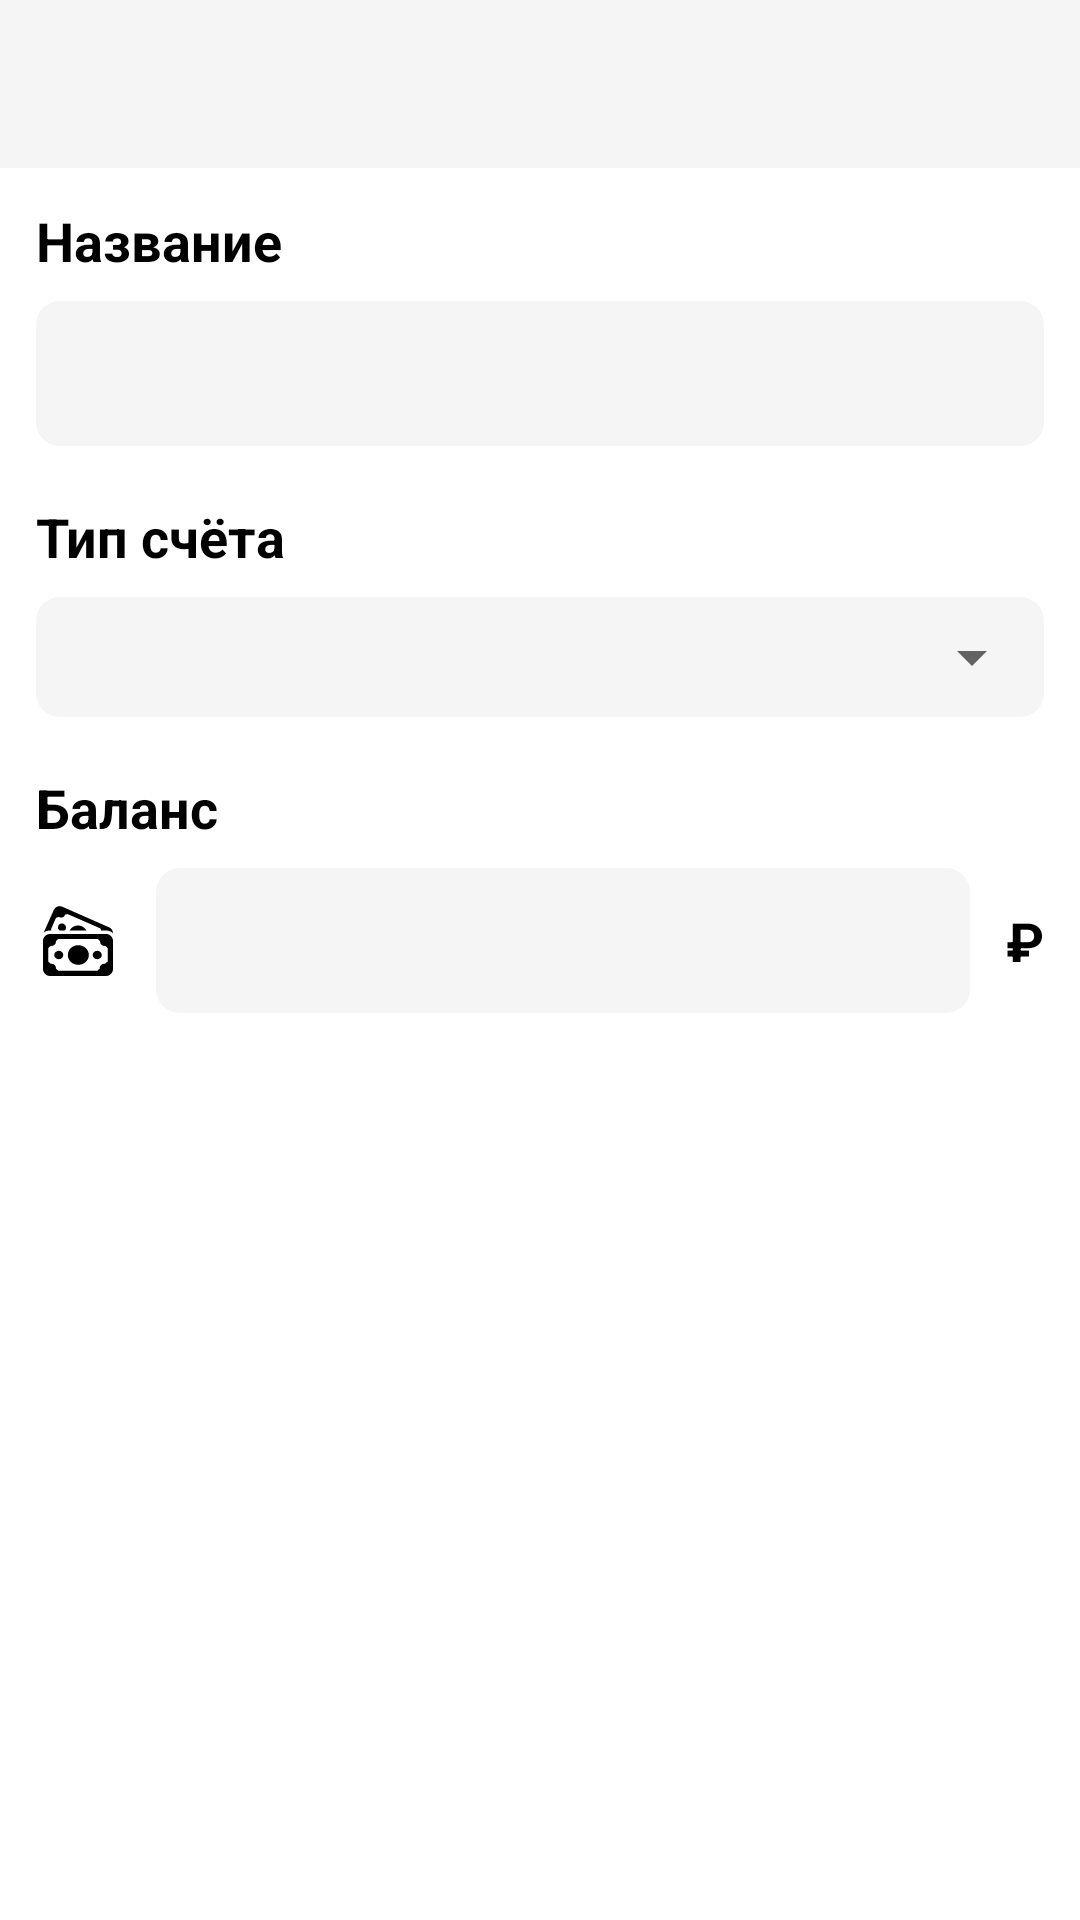

Here is an Android app screen rendered from its layout file. Give the layout XML and the strings, colors and styles it references.
<!-- AndroidManifest.xml: application theme Theme.MoneySaver -->
<!-- res/layout/activity_bill_editor.xml -->
<?xml version="1.0" encoding="utf-8"?>
<androidx.constraintlayout.widget.ConstraintLayout xmlns:android="http://schemas.android.com/apk/res/android"
    xmlns:app="http://schemas.android.com/apk/res-auto"
    xmlns:tools="http://schemas.android.com/tools"
    android:layout_width="match_parent"
    android:layout_height="match_parent"
    android:background="?attr/white"
    tools:context=".ui.bill_editor.BillEditorActivity">

    <androidx.appcompat.widget.Toolbar
        android:id="@+id/toolbar"
        android:layout_width="match_parent"
        android:layout_height="wrap_content"
        app:titleTextColor="?attr/black"
        android:background="?attr/backgroundColor"
        app:layout_constraintTop_toTopOf="parent" />

    <ScrollView
        android:layout_width="match_parent"
        android:layout_height="0dp"
        app:layout_constraintBottom_toBottomOf="parent"
        app:layout_constraintTop_toBottomOf="@+id/toolbar">

        <androidx.constraintlayout.widget.ConstraintLayout
            android:layout_width="match_parent"
            android:layout_height="wrap_content"
            android:padding="12dp">

            <TextView
                android:id="@+id/textView3"
                android:layout_width="match_parent"
                android:layout_height="wrap_content"
                android:text="@string/name"
                android:textStyle="bold"
                android:textColor="?attr/black"
                android:textSize="18sp"
                app:layout_constraintTop_toTopOf="parent" />

            <EditText
                android:id="@+id/titleInput"
                style="@style/edittext"
                android:layout_width="match_parent"
                android:layout_height="wrap_content"
                android:inputType="textPersonName"
                android:textColor="?attr/black"
                android:textColorHint="?attr/black"
                app:layout_constraintTop_toBottomOf="@+id/textView3"
                android:layout_marginTop="8dp" />

            <TextView
                android:id="@+id/textView4"
                android:layout_width="wrap_content"
                android:layout_height="wrap_content"
                android:text="@string/billType"
                android:textColor="?attr/black"
                android:textSize="18sp"
                android:textStyle="bold"
                android:layout_marginTop="18dp"
                app:layout_constraintStart_toStartOf="parent"
                app:layout_constraintTop_toBottomOf="@+id/titleInput" />

            <LinearLayout
                android:id="@+id/linearLayout2"
                android:layout_width="0dp"
                android:layout_height="wrap_content"
                android:background="@drawable/input_background"
                android:paddingVertical="8dp"
                android:layout_marginTop="8dp"
                app:layout_constraintEnd_toEndOf="parent"
                app:layout_constraintStart_toStartOf="parent"
                app:layout_constraintTop_toBottomOf="@+id/textView4">

                <androidx.appcompat.widget.AppCompatSpinner
                    android:id="@+id/typeSelect"
                    android:layout_width="match_parent"
                    android:layout_height="wrap_content" />

            </LinearLayout>

            <TextView
                android:id="@+id/textView5"
                android:layout_width="match_parent"
                android:layout_height="wrap_content"
                android:text="@string/balance"
                android:textColor="?attr/black"
                android:textSize="18sp"
                android:textStyle="bold"
                android:layout_marginTop="18dp"
                app:layout_constraintTop_toBottomOf="@+id/linearLayout2"
                tools:layout_editor_absoluteX="12dp" />

            <ImageView
                android:id="@+id/imageView"
                android:layout_width="28dp"
                android:layout_height="28dp"
                android:src="@drawable/ic_banknote"
                app:tint="?attr/black"
                app:layout_constraintBottom_toBottomOf="@+id/balanceInput"
                app:layout_constraintStart_toStartOf="parent"
                app:layout_constraintTop_toTopOf="@+id/balanceInput" />

            <EditText
                android:id="@+id/balanceInput"
                style="@style/edittext"
                android:layout_width="0dp"
                android:layout_height="wrap_content"
                android:layout_marginHorizontal="12dp"
                android:layout_marginTop="8dp"
                android:inputType="numberDecimal"
                android:gravity="end"
                android:textColor="?attr/black"
                android:textColorHint="?attr/black"
                app:layout_constraintEnd_toStartOf="@+id/textView6"
                app:layout_constraintStart_toEndOf="@+id/imageView"
                app:layout_constraintTop_toBottomOf="@+id/textView5" />

            <TextView
                android:id="@+id/textView6"
                android:layout_width="wrap_content"
                android:layout_height="wrap_content"
                android:text="₽"
                android:textColor="?attr/black"
                android:textSize="18sp"
                android:textStyle="bold"
                app:layout_constraintBottom_toBottomOf="@+id/balanceInput"
                app:layout_constraintEnd_toEndOf="parent"
                app:layout_constraintTop_toTopOf="@+id/balanceInput" />

            <TextView
                android:id="@+id/remove"
                style="@style/CustomButtonRed"
                android:layout_width="match_parent"
                android:layout_height="wrap_content"
                android:text="@string/delete_bill"
                android:visibility="gone"
                tools:visibility="visible"
                app:layout_constraintTop_toBottomOf="@+id/balanceInput"
                android:layout_marginTop="16dp" />

        </androidx.constraintlayout.widget.ConstraintLayout>

    </ScrollView>

</androidx.constraintlayout.widget.ConstraintLayout>
<!-- resources referenced by this layout -->
<resources>
  <!-- drawable input_background (drawable) -->
  <?xml version="1.0" encoding="utf-8"?>
  <shape xmlns:android="http://schemas.android.com/apk/res/android">
      <solid android:color="?attr/backgroundColor"/>
      <corners android:radius="8dp"/>
  </shape>
  <string name="balance">Баланс</string>
  <string name="billType">Тип счёта</string>
  <string name="delete_bill">Удалить счет</string>
  <string name="name">Название</string>
  <style name="CustomButtonRed" parent="CustomButton">
          <item name="android:background">@drawable/button_red_background</item>
      </style>
  <style name="edittext" parent="">
          <item name="android:background">@drawable/edittext_selector</item>
          <item name="android:padding">12dp</item>
      </style>
  <style name="CustomButton" parent="">
          <item name="android:background">@drawable/button_background</item>
          <item name="android:paddingTop">12dp</item>
          <item name="android:paddingBottom">12dp</item>
          <item name="android:gravity">center</item>
          <item name="android:textStyle">bold</item>
          <item name="android:textColor">@color/white</item>
          <item name="android:clickable">true</item>
          <item name="android:focusable">true</item>
      </style>
  <!-- drawable button_red_background (drawable) -->
  <?xml version="1.0" encoding="utf-8"?>
  <ripple xmlns:android="http://schemas.android.com/apk/res/android"
      android:color="@color/white">
      <item>
          <shape>
              <solid android:color="@color/expenses"/>
              <corners android:radius="999dp"/>
          </shape>
      </item>
  </ripple>
  <color name="purple_200">#FF723A</color>
  <color name="purple_500">#FD752D</color>
  <color name="purple_700">#FF5B2B</color>
  <color name="backgroundOrange">#FFEFEB</color>
  <color name="teal_200">#FF03DAC5</color>
  <color name="teal_700">#FF018786</color>
  <color name="black">#FF000000</color>
  <color name="white">#FFFFFFFF</color>
  <color name="background">#F5F5F5</color>
  <color name="cardGreenLight">#18A077</color>
  <color name="cardGreenDark">#51C6A3</color>
  <color name="cardBlueLight">#225D9F</color>
  <color name="cardBlueDark">#78A8DD</color>
  <color name="expenses">#FF4242</color>
  <color name="separator">#D6D6D6</color>
  <style name="AppBottomSheetDialogTheme" parent="Theme.Design.Light.BottomSheetDialog">
          <item name="bottomSheetStyle">@style/AppModalStyle</item>
      </style>
  <!-- drawable button_background (drawable) -->
  <?xml version="1.0" encoding="utf-8"?>
  <ripple xmlns:android="http://schemas.android.com/apk/res/android"
      android:color="@color/white">
      <item>
          <shape>
              <solid android:color="?attr/purple_500"/>
              <corners android:radius="999dp"/>
          </shape>
      </item>
  </ripple>
  <style name="AppModalStyle" parent="Widget.Design.BottomSheet.Modal">
          <item name="android:background">@drawable/bottom_sheet_background</item>
      </style>
  <!-- drawable bottom_sheet_background (drawable) -->
  <?xml version="1.0" encoding="utf-8"?>
  <layer-list xmlns:android="http://schemas.android.com/apk/res/android">
      <item>
          <shape android:shape="rectangle">
              <corners android:topRightRadius="12dp"
                  android:topLeftRadius="12dp" />
              <solid android:color="@color/white"/>
          </shape>
      </item>
      <item android:gravity="center_horizontal" android:width="48dp" android:height="4dp" android:top="16dp">
          <shape android:shape="rectangle">
              <corners android:radius="18dp"/>
              <solid android:color="@android:color/darker_gray"/>
          </shape>
      </item>
  </layer-list>
</resources>
